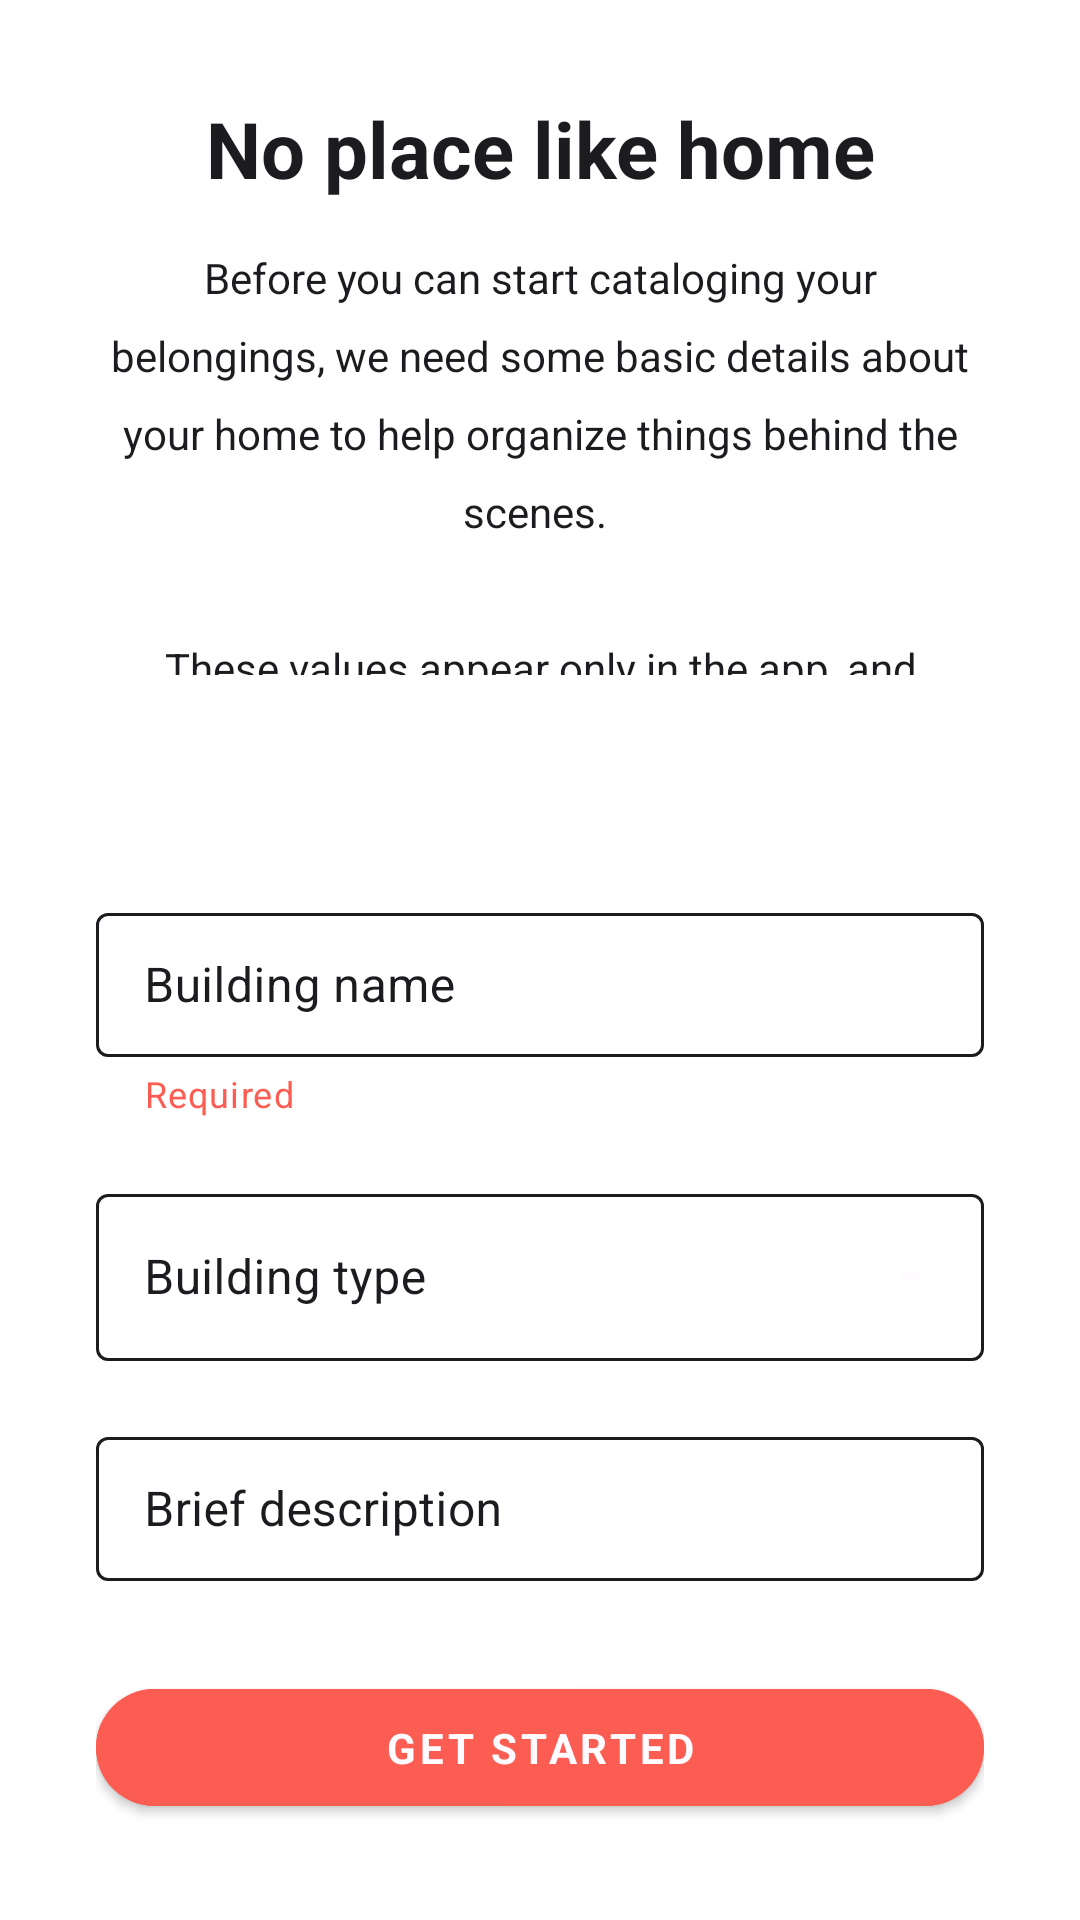

Produce the Android XML layout that renders to this screen, including the resource entries it uses.
<!-- AndroidManifest.xml: application theme AppTheme -->
<!-- res/layout/fragment_create_building.xml -->
<?xml version="1.0" encoding="utf-8"?>
<LinearLayout
    xmlns:android="http://schemas.android.com/apk/res/android"
    xmlns:app="http://schemas.android.com/apk/res-auto"
    android:layout_width="match_parent"
    android:layout_height="match_parent"
    android:orientation="vertical">
    <androidx.constraintlayout.widget.ConstraintLayout
        android:layout_width="match_parent"
        android:layout_height="0dp"
        android:layout_margin="32dp"
        android:layout_weight="35">
        <TextView
            android:id="@+id/create_building_title"
            android:layout_width="match_parent"
            android:layout_height="wrap_content"
            android:text="@string/onboard_create_building_title"
            android:textAlignment="center"
            android:textColor="?attr/colorOnPrimary"
            android:textSize="26sp"
            android:textStyle="bold"
            app:layout_constraintTop_toTopOf="parent"
            app:layout_constraintStart_toStartOf="parent"
            app:layout_constraintEnd_toEndOf="parent"/>
        <TextView
            android:id="@+id/create_building_text"
            style="@style/text_onboard_text"
            android:layout_width="match_parent"
            android:layout_height="wrap_content"
            android:textAlignment="center"
            android:text="@string/onboard_create_building_text"
            app:layout_constraintStart_toStartOf="parent"
            app:layout_constraintEnd_toEndOf="parent"
            app:layout_constraintTop_toBottomOf="@id/create_building_title"/>
    </androidx.constraintlayout.widget.ConstraintLayout>
    <LinearLayout
        android:layout_width="match_parent"
        android:layout_height="wrap_content"
        android:layout_margin="32dp"
        android:orientation="vertical">
        <com.google.android.material.textfield.TextInputLayout
            android:id="@+id/create_building_name_container"
            style="@style/text_input_layout"
            android:layout_marginHorizontal="0dp"
            app:helperText="Required"
            app:helperTextTextColor="?attr/colorAccent">
            <com.google.android.material.textfield.TextInputEditText
                android:id="@+id/create_building_name_field"
                style="@style/text_input_field"
                android:inputType="textCapWords"
                android:hint="@string/label_building_name"/>
        </com.google.android.material.textfield.TextInputLayout>
        <com.google.android.material.textfield.TextInputLayout
            android:id="@+id/create_building_type_container"
            style="@style/Widget.MaterialComponents.TextInputLayout.OutlinedBox.ExposedDropdownMenu"
            android:layout_width="match_parent"
            android:layout_height="wrap_content"
            android:layout_marginVertical="10dp"
            android:textColorHint="?attr/colorOnPrimary"
            app:boxStrokeColor="@color/text_input_box_stroke"
            app:endIconTint="?attr/colorPrimaryVariant">
            <com.google.android.material.textfield.MaterialAutoCompleteTextView
                android:id="@+id/create_building_type_field"
                android:layout_width="match_parent"
                android:layout_height="wrap_content"
                android:inputType="none"
                android:hint="@string/label_building_type"/>
        </com.google.android.material.textfield.TextInputLayout>
        <com.google.android.material.textfield.TextInputLayout
            android:id="@+id/create_building_desc_container"
            style="@style/text_input_layout"
            android:layout_marginHorizontal="0dp">
            <com.google.android.material.textfield.TextInputEditText
                android:id="@+id/create_building_desc_field"
                style="@style/text_input_field"
                android:inputType="text"
                android:hint="@string/label_building_description"/>
        </com.google.android.material.textfield.TextInputLayout>
        <com.google.android.material.button.MaterialButton
            android:id="@+id/create_building_button"
            android:layout_width="match_parent"
            android:layout_height="wrap_content"
            android:layout_gravity="center|bottom"
            android:layout_marginTop="20dp"
            android:padding="10dp"
            android:textSize="14sp"
            android:textStyle="bold"
            android:textAllCaps="true"
            app:cornerRadius="25dp"
            android:text="@string/onboard_button_done"
            android:backgroundTint="?attr/colorAccent"
            android:textColor="?attr/colorPrimaryVariant" />
    </LinearLayout>

</LinearLayout>
<!-- resources referenced by this layout -->
<resources>
  <string name="label_building_description">Brief description</string>
  <string name="label_building_name">Building name</string>
  <string name="label_building_type">Building type</string>
  <string name="onboard_button_done">GET STARTED</string>
  <string name="onboard_create_building_text">Before you can start cataloging your belongings, we
          need some basic details about your home to help organize things behind the scenes.
          \n\nThese values appear only in the app, and anything you enter here can be changed later.
      </string>
  <string name="onboard_create_building_title">No place like home</string>
  <style name="text_input_field">
          <item name="android:layout_height">match_parent</item>
          <item name="android:layout_width">match_parent</item>
          <item name="android:lines">1</item>
          <item name="android:inputType">text</item>
          <item name="android:minHeight">48dp</item>
      </style>
  <style name="text_input_layout" parent="Widget.MaterialComponents.TextInputLayout.OutlinedBox.Dense">
          <item name="android:layout_marginHorizontal">16dp</item>
          <item name="android:layout_height">wrap_content</item>
          <item name="android:layout_width">match_parent</item>
          <item name="android:layout_marginVertical">10dp</item>
          <item name="boxStrokeColor">@color/text_input_box_stroke</item>
          <item name="android:textColorHint">?attr/colorOnPrimary</item>
      </style>
  <style name="text_onboard_text">
          <item name="android:lineHeight">26dp</item>
          <item name="android:layout_marginTop">16dp</item>
          <item name="android:textAlignment">center</item>
          <item name="android:textColor">?attr/colorOnPrimary</item>
          <item name="android:textSize">14sp</item>
      </style>
  <color name="coral">#FC5D52</color>
  <color name="white">#FFFBFE</color>
  <color name="grey">#6C6F7E</color>
  <color name="black">#1C1B1F</color>
  <style name="dialog_alert" parent="ThemeOverlay.MaterialComponents.MaterialAlertDialog">
          <item name="android:background">?attr/colorPrimaryVariant</item>
          <item name="android:backgroundDimEnabled">true</item>
          <item name="android:dialogCornerRadius">20dp</item>
          <item name="materialAlertDialogBodyTextStyle">@style/dialog_alert.body</item>
          <item name="materialAlertDialogTitleTextStyle">@style/dialog_alert.title</item>
      </style>
  <style name="dialog_alert.body" parent="MaterialAlertDialog.MaterialComponents.Body.Text">
          <item name="android:textColor">?attr/colorOnPrimary</item>
          <item name="android:textAllCaps">false</item>
          <item name="android:textStyle">normal</item>
          <item name="android:textSize">14sp</item>
      </style>
  <style name="dialog_alert.title" parent="MaterialAlertDialog.MaterialComponents.Title.Text">
          <item name="android:textColor">?attr/colorOnPrimary</item>
          <item name="android:textAllCaps">false</item>
          <item name="android:textStyle">normal</item>
          <item name="android:textSize">20sp</item>
      </style>
</resources>
